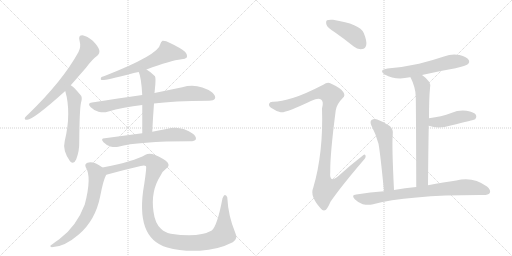
t = 0.00 s
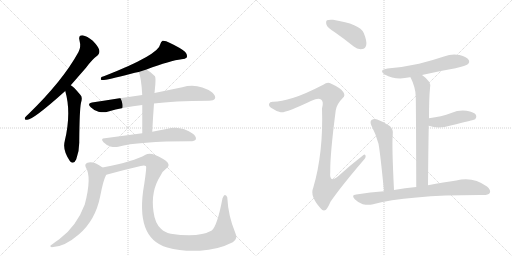
t = 2.40 s
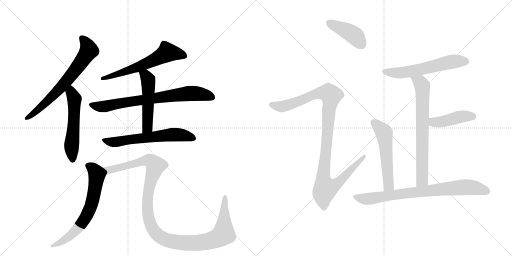
t = 4.79 s
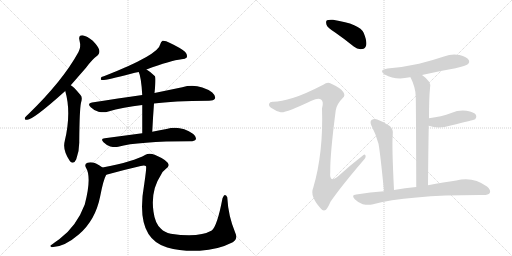
t = 7.19 s
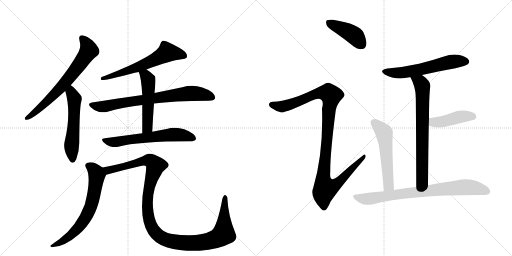
t = 9.59 s
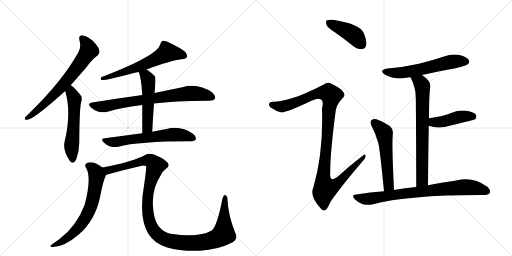
t = 11.98 s

The animated SVG that drew these frames (rendered in a browser with its animation timeline set to each time). Animation: 15 CSS @keyframes rules; one cycle of 11.98 s.

<svg version="1.1" viewBox="0 0 2048 1024" xmlns="http://www.w3.org/2000/svg">
  <g stroke="lightgray" stroke-dasharray="1,1" stroke-width="1" transform="scale(4, 4)">
    <line x1="0" y1="0" x2="256" y2="256"></line>
    <line x1="256" y1="0" x2="0" y2="256"></line>
    <line x1="128" y1="0" x2="128" y2="256"></line>
    <line x1="0" y1="128" x2="256" y2="128"></line>
    <line x1="256" y1="0" x2="512" y2="256"></line>
    <line x1="512" y1="0" x2="256" y2="256"></line>
    <line x1="384" y1="0" x2="384" y2="256"></line>
    <line x1="256" y1="128" x2="512" y2="128"></line>
  </g>
<g transform="scale(1, -1) translate(0, -850)">
   <style type="text/css">
    @keyframes keyframes0 {
      from {
       stroke: black;
       stroke-dashoffset: 680;
       stroke-width: 128;
       }
       69% {
       animation-timing-function: step-end;
       stroke: black;
       stroke-dashoffset: 0;
       stroke-width: 128;
       }
       to {
       stroke: black;
       stroke-width: 1024;
       }
       }
       #make-me-a-hanzi-animation-0 {
         animation: keyframes0 0.803385s both;
         animation-delay: 0.000000s;
         animation-timing-function: linear;
       }
    @keyframes keyframes1 {
      from {
       stroke: black;
       stroke-dashoffset: 547;
       stroke-width: 128;
       }
       64% {
       animation-timing-function: step-end;
       stroke: black;
       stroke-dashoffset: 0;
       stroke-width: 128;
       }
       to {
       stroke: black;
       stroke-width: 1024;
       }
       }
       #make-me-a-hanzi-animation-1 {
         animation: keyframes1 0.695150s both;
         animation-delay: 0.803385s;
         animation-timing-function: linear;
       }
    @keyframes keyframes2 {
      from {
       stroke: black;
       stroke-dashoffset: 608;
       stroke-width: 128;
       }
       66% {
       animation-timing-function: step-end;
       stroke: black;
       stroke-dashoffset: 0;
       stroke-width: 128;
       }
       to {
       stroke: black;
       stroke-width: 1024;
       }
       }
       #make-me-a-hanzi-animation-2 {
         animation: keyframes2 0.744792s both;
         animation-delay: 1.498535s;
         animation-timing-function: linear;
       }
    @keyframes keyframes3 {
      from {
       stroke: black;
       stroke-dashoffset: 745;
       stroke-width: 128;
       }
       71% {
       animation-timing-function: step-end;
       stroke: black;
       stroke-dashoffset: 0;
       stroke-width: 128;
       }
       to {
       stroke: black;
       stroke-width: 1024;
       }
       }
       #make-me-a-hanzi-animation-3 {
         animation: keyframes3 0.856283s both;
         animation-delay: 2.243327s;
         animation-timing-function: linear;
       }
    @keyframes keyframes4 {
      from {
       stroke: black;
       stroke-dashoffset: 511;
       stroke-width: 128;
       }
       62% {
       animation-timing-function: step-end;
       stroke: black;
       stroke-dashoffset: 0;
       stroke-width: 128;
       }
       to {
       stroke: black;
       stroke-width: 1024;
       }
       }
       #make-me-a-hanzi-animation-4 {
         animation: keyframes4 0.665853s both;
         animation-delay: 3.099609s;
         animation-timing-function: linear;
       }
    @keyframes keyframes5 {
      from {
       stroke: black;
       stroke-dashoffset: 618;
       stroke-width: 128;
       }
       67% {
       animation-timing-function: step-end;
       stroke: black;
       stroke-dashoffset: 0;
       stroke-width: 128;
       }
       to {
       stroke: black;
       stroke-width: 1024;
       }
       }
       #make-me-a-hanzi-animation-5 {
         animation: keyframes5 0.752930s both;
         animation-delay: 3.765462s;
         animation-timing-function: linear;
       }
    @keyframes keyframes6 {
      from {
       stroke: black;
       stroke-dashoffset: 661;
       stroke-width: 128;
       }
       68% {
       animation-timing-function: step-end;
       stroke: black;
       stroke-dashoffset: 0;
       stroke-width: 128;
       }
       to {
       stroke: black;
       stroke-width: 1024;
       }
       }
       #make-me-a-hanzi-animation-6 {
         animation: keyframes6 0.787923s both;
         animation-delay: 4.518392s;
         animation-timing-function: linear;
       }
    @keyframes keyframes7 {
      from {
       stroke: black;
       stroke-dashoffset: 1187;
       stroke-width: 128;
       }
       79% {
       animation-timing-function: step-end;
       stroke: black;
       stroke-dashoffset: 0;
       stroke-width: 128;
       }
       to {
       stroke: black;
       stroke-width: 1024;
       }
       }
       #make-me-a-hanzi-animation-7 {
         animation: keyframes7 1.215983s both;
         animation-delay: 5.306315s;
         animation-timing-function: linear;
       }
    @keyframes keyframes8 {
      from {
       stroke: black;
       stroke-dashoffset: 419;
       stroke-width: 128;
       }
       58% {
       animation-timing-function: step-end;
       stroke: black;
       stroke-dashoffset: 0;
       stroke-width: 128;
       }
       to {
       stroke: black;
       stroke-width: 1024;
       }
       }
       #make-me-a-hanzi-animation-8 {
         animation: keyframes8 0.590983s both;
         animation-delay: 6.522298s;
         animation-timing-function: linear;
       }
    @keyframes keyframes9 {
      from {
       stroke: black;
       stroke-dashoffset: 1086;
       stroke-width: 128;
       }
       78% {
       animation-timing-function: step-end;
       stroke: black;
       stroke-dashoffset: 0;
       stroke-width: 128;
       }
       to {
       stroke: black;
       stroke-width: 1024;
       }
       }
       #make-me-a-hanzi-animation-9 {
         animation: keyframes9 1.133789s both;
         animation-delay: 7.113281s;
         animation-timing-function: linear;
       }
    @keyframes keyframes10 {
      from {
       stroke: black;
       stroke-dashoffset: 583;
       stroke-width: 128;
       }
       65% {
       animation-timing-function: step-end;
       stroke: black;
       stroke-dashoffset: 0;
       stroke-width: 128;
       }
       to {
       stroke: black;
       stroke-width: 1024;
       }
       }
       #make-me-a-hanzi-animation-10 {
         animation: keyframes10 0.724447s both;
         animation-delay: 8.247070s;
         animation-timing-function: linear;
       }
    @keyframes keyframes11 {
      from {
       stroke: black;
       stroke-dashoffset: 706;
       stroke-width: 128;
       }
       70% {
       animation-timing-function: step-end;
       stroke: black;
       stroke-dashoffset: 0;
       stroke-width: 128;
       }
       to {
       stroke: black;
       stroke-width: 1024;
       }
       }
       #make-me-a-hanzi-animation-11 {
         animation: keyframes11 0.824544s both;
         animation-delay: 8.971517s;
         animation-timing-function: linear;
       }
    @keyframes keyframes12 {
      from {
       stroke: black;
       stroke-dashoffset: 433;
       stroke-width: 128;
       }
       58% {
       animation-timing-function: step-end;
       stroke: black;
       stroke-dashoffset: 0;
       stroke-width: 128;
       }
       to {
       stroke: black;
       stroke-width: 1024;
       }
       }
       #make-me-a-hanzi-animation-12 {
         animation: keyframes12 0.602376s both;
         animation-delay: 9.796061s;
         animation-timing-function: linear;
       }
    @keyframes keyframes13 {
      from {
       stroke: black;
       stroke-dashoffset: 544;
       stroke-width: 128;
       }
       64% {
       animation-timing-function: step-end;
       stroke: black;
       stroke-dashoffset: 0;
       stroke-width: 128;
       }
       to {
       stroke: black;
       stroke-width: 1024;
       }
       }
       #make-me-a-hanzi-animation-13 {
         animation: keyframes13 0.692708s both;
         animation-delay: 10.398438s;
         animation-timing-function: linear;
       }
    @keyframes keyframes14 {
      from {
       stroke: black;
       stroke-dashoffset: 789;
       stroke-width: 128;
       }
       72% {
       animation-timing-function: step-end;
       stroke: black;
       stroke-dashoffset: 0;
       stroke-width: 128;
       }
       to {
       stroke: black;
       stroke-width: 1024;
       }
       }
       #make-me-a-hanzi-animation-14 {
         animation: keyframes14 0.892090s both;
         animation-delay: 11.091146s;
         animation-timing-function: linear;
       }
</style>
<path d="M 283 509 L 344 579 Q 369 613 390 628 Q 400 637 397 650 Q 394 663 371 687 Q 349 706 330 709 Q 312 709 318 688 Q 325 663 314 642 Q 251 527 114 394 Q 104 385 100 380 Q 96 370 109 371 Q 133 371 261 486 L 283 509 Z" fill="lightgray"></path> 
<path d="M 261 486 Q 286 399 259 286 Q 249 249 280 205 L 281 204 Q 296 191 305 213 Q 318 247 317 285 Q 318 411 324 439 Q 331 461 322 470 Q 292 506 283 509 C 258 526 253 515 261 486 Z" fill="lightgray"></path> 
<path d="M 586 572 Q 683 608 726 613 Q 742 613 747 620 Q 751 630 740 643 Q 721 659 678 679 Q 663 688 650 687 Q 643 683 641 673 Q 635 631 418 546 Q 412 545 406 542 Q 400 533 406 530 Q 419 527 524 555 Q 539 559 555 562 L 586 572 Z" fill="lightgray"></path> 
<path d="M 616 436 Q 691 446 836 447 Q 855 447 860 456 Q 864 466 849 480 Q 792 519 729 501 L 618 478 L 569 470 Q 475 457 368 440 Q 347 437 363 421 Q 376 408 394 403 Q 415 399 430 403 Q 494 422 569 430 L 616 436 Z" fill="lightgray"></path> 
<path d="M 609 323 Q 612 384 616 436 L 618 478 L 620 498 Q 624 538 620 545 Q 602 563 586 572 C 560 588 544 590 555 562 Q 565 541 569 470 L 569 430 L 569 317 C 569 287 608 293 609 323 Z" fill="lightgray"></path> 
<path d="M 569 317 L 419 297 Q 400 296 414 281 Q 426 269 441 264 Q 460 260 473 263 Q 552 285 761 285 Q 779 285 783 292 Q 787 302 773 314 Q 722 350 666 334 Q 641 330 609 323 L 569 317 Z" fill="lightgray"></path> 
<path d="M 410 180 Q 374 207 350 199 Q 337 195 343 181 Q 368 142 339 32 Q 306 -56 237 -107 Q 222 -117 208 -128 Q 195 -135 207 -139 Q 256 -139 315 -88 Q 382 -31 401 66 Q 414 132 424 149 Q 424 150 425 151 C 432 165 432 165 410 180 Z" fill="lightgray"></path> 
<path d="M 425 151 Q 489 169 563 186 Q 579 190 584 185 Q 587 182 577 114 Q 538 -103 669 -140 Q 723 -156 799 -153 Q 872 -149 931 -119 Q 953 -106 941 -81 Q 913 -14 909 61 Q 905 70 899 70 Q 896 70 890 57 Q 869 -54 847 -72 Q 795 -102 683 -85 Q 658 -79 644 -65 Q 620 -44 614 3 Q 602 87 643 149 Q 650 165 664 175 Q 698 197 621 230 Q 597 240 582 231 Q 536 204 410 180 C 381 174 396 143 425 151 Z" fill="lightgray"></path> 
<path d="M 1342 719 Q 1378 694 1415 664 Q 1431 651 1449 654 Q 1461 655 1465 670 Q 1468 686 1455 718 Q 1440 754 1332 771 Q 1314 772 1308 769 Q 1302 765 1306 751 Q 1310 739 1342 719 Z" fill="lightgray"></path> 
<path d="M 1174 459 Q 1122 444 1094 443 Q 1079 444 1077 436 Q 1073 427 1084 419 Q 1106 404 1123 401 Q 1141 397 1246 447 Q 1274 460 1284 452 Q 1296 445 1288 416 Q 1294 239 1253 99 Q 1238 66 1283 16 Q 1293 3 1304 11 Q 1311 18 1322 43 Q 1364 104 1453 208 Q 1465 221 1462 228 Q 1459 237 1449 226 Q 1401 189 1355 147 Q 1316 113 1321 162 Q 1320 232 1343 409 Q 1347 434 1371 458 Q 1383 468 1373 482 Q 1363 498 1323 516 Q 1310 523 1293 511 Q 1217 472 1174 459 Z" fill="lightgray"></path> 
<path d="M 1688 550 Q 1752 565 1822 577 Q 1865 587 1871 593 Q 1880 600 1875 610 Q 1868 622 1838 630 Q 1807 636 1776 624 Q 1728 608 1676 595 Q 1618 582 1550 576 Q 1513 570 1539 552 Q 1582 528 1639 541 Q 1640 542 1642 541 L 1688 550 Z" fill="lightgray"></path> 
<path d="M 1712 109 Q 1713 239 1715 347 L 1716 377 Q 1716 458 1720 497 Q 1729 522 1688 550 C 1664 568 1629 568 1642 541 Q 1663 499 1663 463 Q 1664 426 1665 102 C 1665 72 1712 79 1712 109 Z" fill="lightgray"></path> 
<path d="M 1715 347 Q 1754 332 1803 348 Q 1894 370 1901 373 Q 1908 382 1904 390 Q 1897 402 1866 407 Q 1835 411 1805 398 Q 1786 391 1763 385 Q 1741 381 1716 377 C 1686 372 1687 357 1715 347 Z" fill="lightgray"></path> 
<path d="M 1576 90 Q 1567 270 1571 311 Q 1574 333 1559 346 Q 1537 362 1509 372 Q 1496 376 1486 370 Q 1479 364 1485 349 Q 1504 313 1514 275 Q 1521 238 1536 85 C 1539 55 1577 60 1576 90 Z" fill="lightgray"></path> 
<path d="M 1536 85 Q 1482 81 1425 72 Q 1403 71 1419 53 Q 1432 40 1451 33 Q 1472 29 1488 32 Q 1633 71 1934 70 Q 1953 70 1959 78 Q 1965 90 1948 104 Q 1891 146 1825 128 Q 1777 121 1712 109 L 1665 102 Q 1620 99 1576 90 L 1536 85 Z" fill="lightgray"></path> 
      <clipPath id="make-me-a-hanzi-clip-0">
      <path d="M 283 509 L 344 579 Q 369 613 390 628 Q 400 637 397 650 Q 394 663 371 687 Q 349 706 330 709 Q 312 709 318 688 Q 325 663 314 642 Q 251 527 114 394 Q 104 385 100 380 Q 96 370 109 371 Q 133 371 261 486 L 283 509 Z" fill="lightgray"></path>
      </clipPath>
      <path clip-path="url(#make-me-a-hanzi-clip-0)" d="M 329 696 L 348 672 L 356 648 L 345 630 L 238 492 L 157 416 L 108 379 " fill="none" id="make-me-a-hanzi-animation-0" stroke-dasharray="552 1104" stroke-linecap="round"></path>

      <clipPath id="make-me-a-hanzi-clip-1">
      <path d="M 261 486 Q 286 399 259 286 Q 249 249 280 205 L 281 204 Q 296 191 305 213 Q 318 247 317 285 Q 318 411 324 439 Q 331 461 322 470 Q 292 506 283 509 C 258 526 253 515 261 486 Z" fill="lightgray"></path>
      </clipPath>
      <path clip-path="url(#make-me-a-hanzi-clip-1)" d="M 281 500 L 298 453 L 286 259 L 291 213 " fill="none" id="make-me-a-hanzi-animation-1" stroke-dasharray="419 838" stroke-linecap="round"></path>

      <clipPath id="make-me-a-hanzi-clip-2">
      <path d="M 586 572 Q 683 608 726 613 Q 742 613 747 620 Q 751 630 740 643 Q 721 659 678 679 Q 663 688 650 687 Q 643 683 641 673 Q 635 631 418 546 Q 412 545 406 542 Q 400 533 406 530 Q 419 527 524 555 Q 539 559 555 562 L 586 572 Z" fill="lightgray"></path>
      </clipPath>
      <path clip-path="url(#make-me-a-hanzi-clip-2)" d="M 738 626 L 669 641 L 554 582 L 409 536 " fill="none" id="make-me-a-hanzi-animation-2" stroke-dasharray="480 960" stroke-linecap="round"></path>

      <clipPath id="make-me-a-hanzi-clip-3">
      <path d="M 616 436 Q 691 446 836 447 Q 855 447 860 456 Q 864 466 849 480 Q 792 519 729 501 L 618 478 L 569 470 Q 475 457 368 440 Q 347 437 363 421 Q 376 408 394 403 Q 415 399 430 403 Q 494 422 569 430 L 616 436 Z" fill="lightgray"></path>
      </clipPath>
      <path clip-path="url(#make-me-a-hanzi-clip-3)" d="M 366 430 L 421 425 L 756 476 L 817 471 L 849 461 " fill="none" id="make-me-a-hanzi-animation-3" stroke-dasharray="617 1234" stroke-linecap="round"></path>

      <clipPath id="make-me-a-hanzi-clip-4">
      <path d="M 609 323 Q 612 384 616 436 L 618 478 L 620 498 Q 624 538 620 545 Q 602 563 586 572 C 560 588 544 590 555 562 Q 565 541 569 470 L 569 430 L 569 317 C 569 287 608 293 609 323 Z" fill="lightgray"></path>
      </clipPath>
      <path clip-path="url(#make-me-a-hanzi-clip-4)" d="M 561 560 L 583 547 L 595 512 L 590 347 L 575 324 " fill="none" id="make-me-a-hanzi-animation-4" stroke-dasharray="383 766" stroke-linecap="round"></path>

      <clipPath id="make-me-a-hanzi-clip-5">
      <path d="M 569 317 L 419 297 Q 400 296 414 281 Q 426 269 441 264 Q 460 260 473 263 Q 552 285 761 285 Q 779 285 783 292 Q 787 302 773 314 Q 722 350 666 334 Q 641 330 609 323 L 569 317 Z" fill="lightgray"></path>
      </clipPath>
      <path clip-path="url(#make-me-a-hanzi-clip-5)" d="M 416 289 L 466 282 L 692 312 L 742 308 L 774 297 " fill="none" id="make-me-a-hanzi-animation-5" stroke-dasharray="490 980" stroke-linecap="round"></path>

      <clipPath id="make-me-a-hanzi-clip-6">
      <path d="M 410 180 Q 374 207 350 199 Q 337 195 343 181 Q 368 142 339 32 Q 306 -56 237 -107 Q 222 -117 208 -128 Q 195 -135 207 -139 Q 256 -139 315 -88 Q 382 -31 401 66 Q 414 132 424 149 Q 424 150 425 151 C 432 165 432 165 410 180 Z" fill="lightgray"></path>
      </clipPath>
      <path clip-path="url(#make-me-a-hanzi-clip-6)" d="M 352 188 L 375 172 L 387 148 L 363 22 L 332 -37 L 296 -80 L 259 -110 L 213 -134 " fill="none" id="make-me-a-hanzi-animation-6" stroke-dasharray="533 1066" stroke-linecap="round"></path>

      <clipPath id="make-me-a-hanzi-clip-7">
      <path d="M 425 151 Q 489 169 563 186 Q 579 190 584 185 Q 587 182 577 114 Q 538 -103 669 -140 Q 723 -156 799 -153 Q 872 -149 931 -119 Q 953 -106 941 -81 Q 913 -14 909 61 Q 905 70 899 70 Q 896 70 890 57 Q 869 -54 847 -72 Q 795 -102 683 -85 Q 658 -79 644 -65 Q 620 -44 614 3 Q 602 87 643 149 Q 650 165 664 175 Q 698 197 621 230 Q 597 240 582 231 Q 536 204 410 180 C 381 174 396 143 425 151 Z" fill="lightgray"></path>
      </clipPath>
      <path clip-path="url(#make-me-a-hanzi-clip-7)" d="M 421 179 L 433 169 L 589 208 L 599 208 L 620 193 L 591 75 L 594 -22 L 622 -81 L 670 -111 L 718 -120 L 790 -122 L 846 -112 L 883 -95 L 894 -86 L 899 60 " fill="none" id="make-me-a-hanzi-animation-7" stroke-dasharray="1059 2118" stroke-linecap="round"></path>

      <clipPath id="make-me-a-hanzi-clip-8">
      <path d="M 1342 719 Q 1378 694 1415 664 Q 1431 651 1449 654 Q 1461 655 1465 670 Q 1468 686 1455 718 Q 1440 754 1332 771 Q 1314 772 1308 769 Q 1302 765 1306 751 Q 1310 739 1342 719 Z" fill="lightgray"></path>
      </clipPath>
      <path clip-path="url(#make-me-a-hanzi-clip-8)" d="M 1314 761 L 1412 712 L 1447 672 " fill="none" id="make-me-a-hanzi-animation-8" stroke-dasharray="291 582" stroke-linecap="round"></path>

      <clipPath id="make-me-a-hanzi-clip-9">
      <path d="M 1174 459 Q 1122 444 1094 443 Q 1079 444 1077 436 Q 1073 427 1084 419 Q 1106 404 1123 401 Q 1141 397 1246 447 Q 1274 460 1284 452 Q 1296 445 1288 416 Q 1294 239 1253 99 Q 1238 66 1283 16 Q 1293 3 1304 11 Q 1311 18 1322 43 Q 1364 104 1453 208 Q 1465 221 1462 228 Q 1459 237 1449 226 Q 1401 189 1355 147 Q 1316 113 1321 162 Q 1320 232 1343 409 Q 1347 434 1371 458 Q 1383 468 1373 482 Q 1363 498 1323 516 Q 1310 523 1293 511 Q 1217 472 1174 459 Z" fill="lightgray"></path>
      </clipPath>
      <path clip-path="url(#make-me-a-hanzi-clip-9)" d="M 1088 431 L 1123 424 L 1143 427 L 1279 479 L 1315 477 L 1325 468 L 1316 420 L 1294 159 L 1293 127 L 1301 96 L 1344 112 L 1456 224 " fill="none" id="make-me-a-hanzi-animation-9" stroke-dasharray="958 1916" stroke-linecap="round"></path>

      <clipPath id="make-me-a-hanzi-clip-10">
      <path d="M 1688 550 Q 1752 565 1822 577 Q 1865 587 1871 593 Q 1880 600 1875 610 Q 1868 622 1838 630 Q 1807 636 1776 624 Q 1728 608 1676 595 Q 1618 582 1550 576 Q 1513 570 1539 552 Q 1582 528 1639 541 Q 1640 542 1642 541 L 1688 550 Z" fill="lightgray"></path>
      </clipPath>
      <path clip-path="url(#make-me-a-hanzi-clip-10)" d="M 1542 565 L 1600 558 L 1804 603 L 1864 604 " fill="none" id="make-me-a-hanzi-animation-10" stroke-dasharray="455 910" stroke-linecap="round"></path>

      <clipPath id="make-me-a-hanzi-clip-11">
      <path d="M 1712 109 Q 1713 239 1715 347 L 1716 377 Q 1716 458 1720 497 Q 1729 522 1688 550 C 1664 568 1629 568 1642 541 Q 1663 499 1663 463 Q 1664 426 1665 102 C 1665 72 1712 79 1712 109 Z" fill="lightgray"></path>
      </clipPath>
      <path clip-path="url(#make-me-a-hanzi-clip-11)" d="M 1651 537 L 1682 520 L 1690 494 L 1689 129 L 1671 116 " fill="none" id="make-me-a-hanzi-animation-11" stroke-dasharray="578 1156" stroke-linecap="round"></path>

      <clipPath id="make-me-a-hanzi-clip-12">
      <path d="M 1715 347 Q 1754 332 1803 348 Q 1894 370 1901 373 Q 1908 382 1904 390 Q 1897 402 1866 407 Q 1835 411 1805 398 Q 1786 391 1763 385 Q 1741 381 1716 377 C 1686 372 1687 357 1715 347 Z" fill="lightgray"></path>
      </clipPath>
      <path clip-path="url(#make-me-a-hanzi-clip-12)" d="M 1725 354 L 1734 361 L 1775 364 L 1845 384 L 1884 386 L 1896 381 " fill="none" id="make-me-a-hanzi-animation-12" stroke-dasharray="305 610" stroke-linecap="round"></path>

      <clipPath id="make-me-a-hanzi-clip-13">
      <path d="M 1576 90 Q 1567 270 1571 311 Q 1574 333 1559 346 Q 1537 362 1509 372 Q 1496 376 1486 370 Q 1479 364 1485 349 Q 1504 313 1514 275 Q 1521 238 1536 85 C 1539 55 1577 60 1576 90 Z" fill="lightgray"></path>
      </clipPath>
      <path clip-path="url(#make-me-a-hanzi-clip-13)" d="M 1495 361 L 1537 318 L 1554 107 L 1541 98 " fill="none" id="make-me-a-hanzi-animation-13" stroke-dasharray="416 832" stroke-linecap="round"></path>

      <clipPath id="make-me-a-hanzi-clip-14">
      <path d="M 1536 85 Q 1482 81 1425 72 Q 1403 71 1419 53 Q 1432 40 1451 33 Q 1472 29 1488 32 Q 1633 71 1934 70 Q 1953 70 1959 78 Q 1965 90 1948 104 Q 1891 146 1825 128 Q 1777 121 1712 109 L 1665 102 Q 1620 99 1576 90 L 1536 85 Z" fill="lightgray"></path>
      </clipPath>
      <path clip-path="url(#make-me-a-hanzi-clip-14)" d="M 1422 63 L 1443 56 L 1480 55 L 1645 80 L 1853 102 L 1915 96 L 1948 84 " fill="none" id="make-me-a-hanzi-animation-14" stroke-dasharray="661 1322" stroke-linecap="round"></path>

</g>
</svg>
